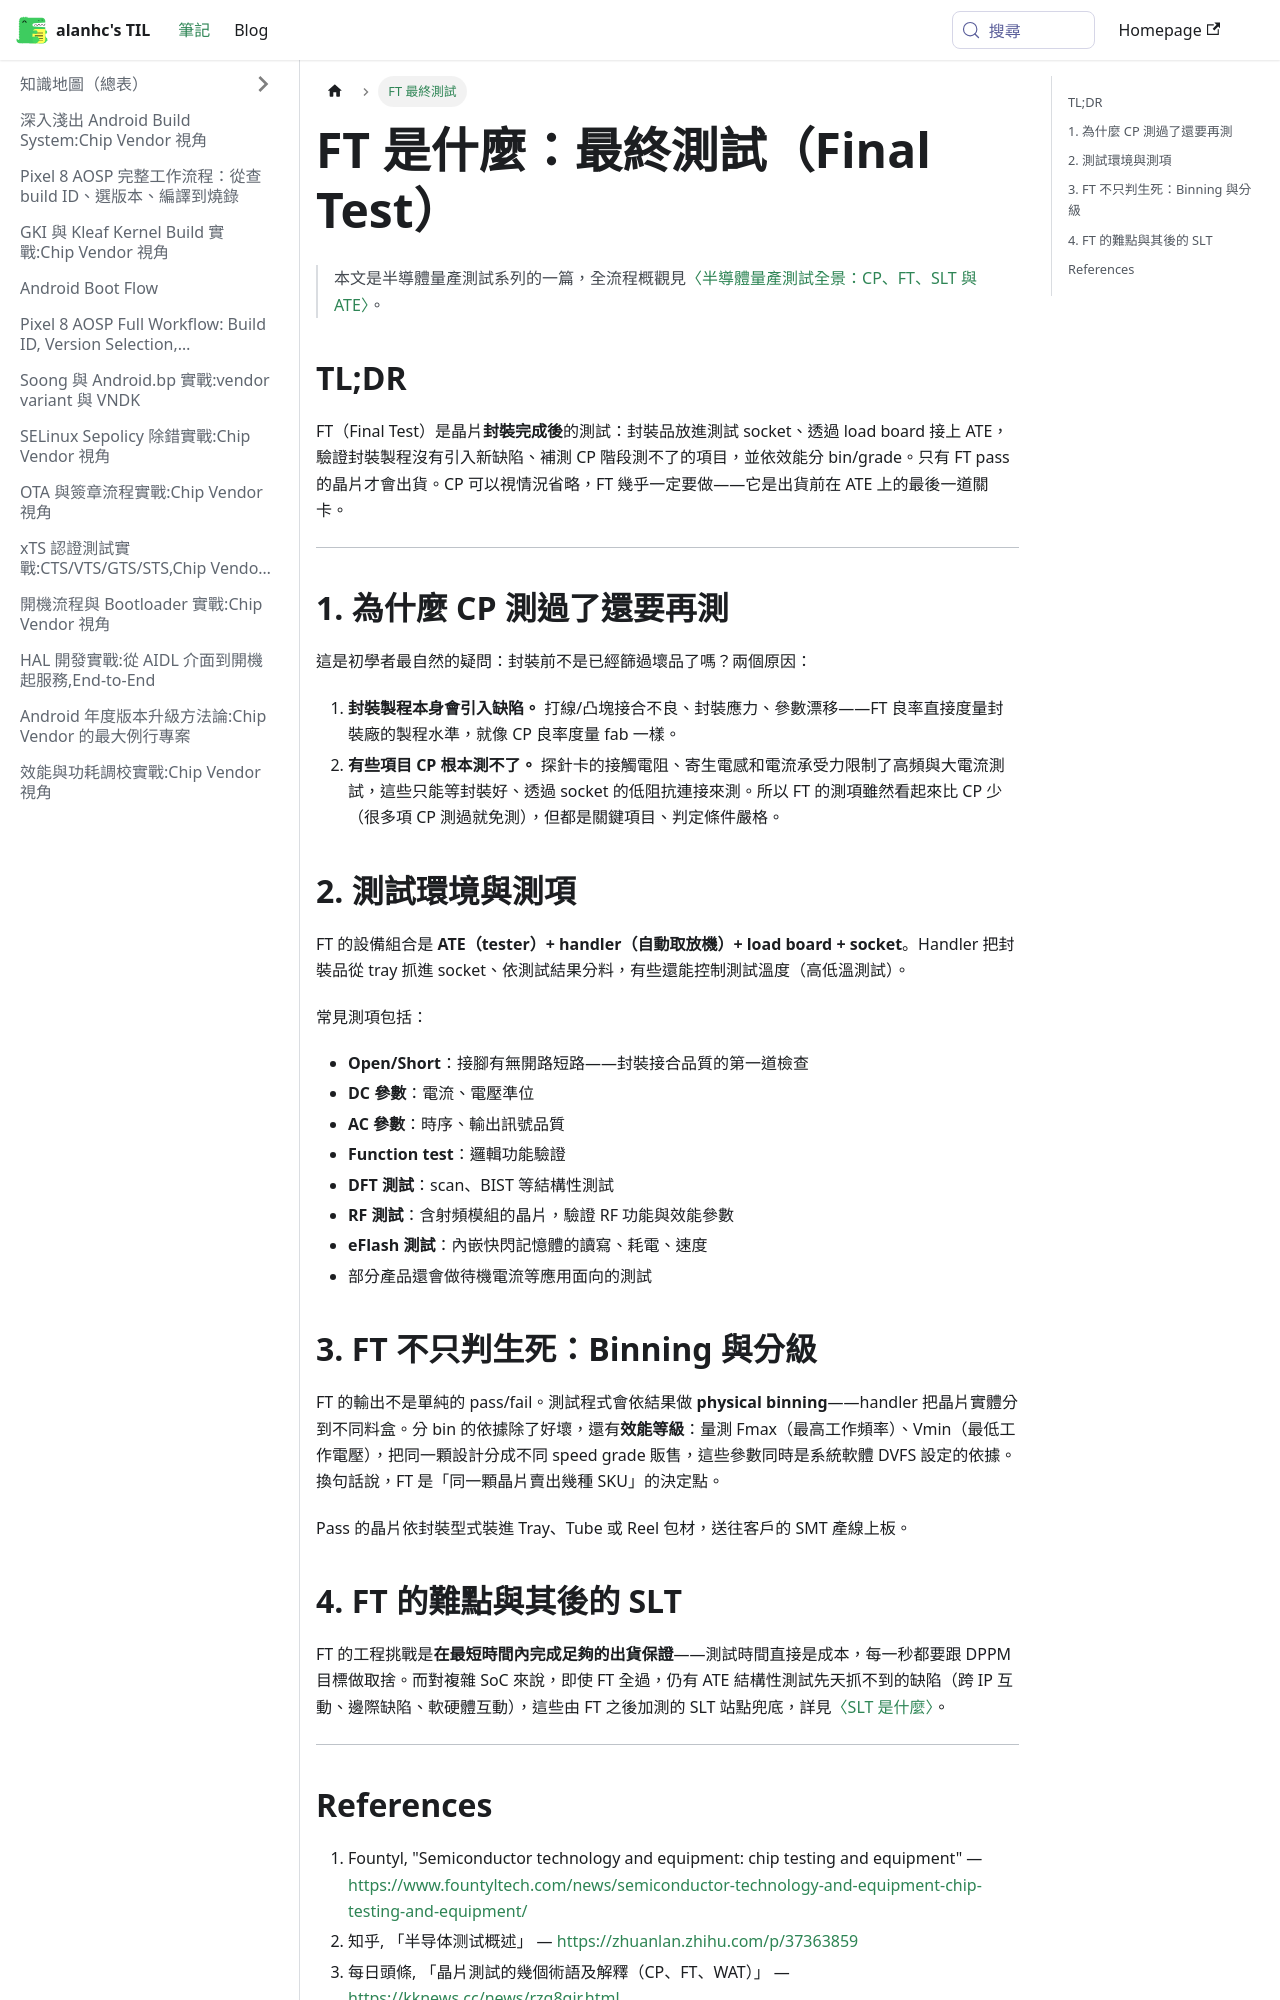

repository: alanhc/til · page: docs/what-is-ft-final-test.html · generator: docusaurus

---
sidebar_label: FT 最終測試
---

# FT 是什麼：最終測試（Final Test）

> 本文是半導體量產測試系列的一篇，全流程概觀見[〈半導體量產測試全景：CP、FT、SLT 與 ATE〉](./semiconductor-test-overview-cp-ft-slt-ate.md)。

## TL;DR

FT（Final Test）是晶片**封裝完成後**的測試：封裝品放進測試 socket、透過 load board 接上 ATE，驗證封裝製程沒有引入新缺陷、補測 CP 階段測不了的項目，並依效能分 bin/grade。只有 FT pass 的晶片才會出貨。CP 可以視情況省略，FT 幾乎一定要做——它是出貨前在 ATE 上的最後一道關卡。

---

## 1. 為什麼 CP 測過了還要再測

這是初學者最自然的疑問：封裝前不是已經篩過壞品了嗎？兩個原因：

1. **封裝製程本身會引入缺陷。** 打線/凸塊接合不良、封裝應力、參數漂移——FT 良率直接度量封裝廠的製程水準，就像 CP 良率度量 fab 一樣。
2. **有些項目 CP 根本測不了。** 探針卡的接觸電阻、寄生電感和電流承受力限制了高頻與大電流測試，這些只能等封裝好、透過 socket 的低阻抗連接來測。所以 FT 的測項雖然看起來比 CP 少（很多項 CP 測過就免測），但都是關鍵項目、判定條件嚴格。

## 2. 測試環境與測項

FT 的設備組合是 **ATE（tester）+ handler（自動取放機）+ load board + socket**。Handler 把封裝品從 tray 抓進 socket、依測試結果分料，有些還能控制測試溫度（高低溫測試）。

常見測項包括：

- **Open/Short**：接腳有無開路短路——封裝接合品質的第一道檢查
- **DC 參數**：電流、電壓準位
- **AC 參數**：時序、輸出訊號品質
- **Function test**：邏輯功能驗證
- **DFT 測試**：scan、BIST 等結構性測試
- **RF 測試**：含射頻模組的晶片，驗證 RF 功能與效能參數
- **eFlash 測試**：內嵌快閃記憶體的讀寫、耗電、速度
- 部分產品還會做待機電流等應用面向的測試

## 3. FT 不只判生死：Binning 與分級

FT 的輸出不是單純的 pass/fail。測試程式會依結果做 **physical binning**——handler 把晶片實體分到不同料盒。分 bin 的依據除了好壞，還有**效能等級**：量測 Fmax（最高工作頻率）、Vmin（最低工作電壓），把同一顆設計分成不同 speed grade 販售，這些參數同時是系統軟體 DVFS 設定的依據。換句話說，FT 是「同一顆晶片賣出幾種 SKU」的決定點。

Pass 的晶片依封裝型式裝進 Tray、Tube 或 Reel 包材，送往客戶的 SMT 產線上板。

## 4. FT 的難點與其後的 SLT

FT 的工程挑戰是**在最短時間內完成足夠的出貨保證**——測試時間直接是成本，每一秒都要跟 DPPM 目標做取捨。而對複雜 SoC 來說，即使 FT 全過，仍有 ATE 結構性測試先天抓不到的缺陷（跨 IP 互動、邊際缺陷、軟硬體互動），這些由 FT 之後加測的 SLT 站點兜底，詳見[〈SLT 是什麼〉](./what-is-slt-and-why-chip-vendors-care.md)。

---
